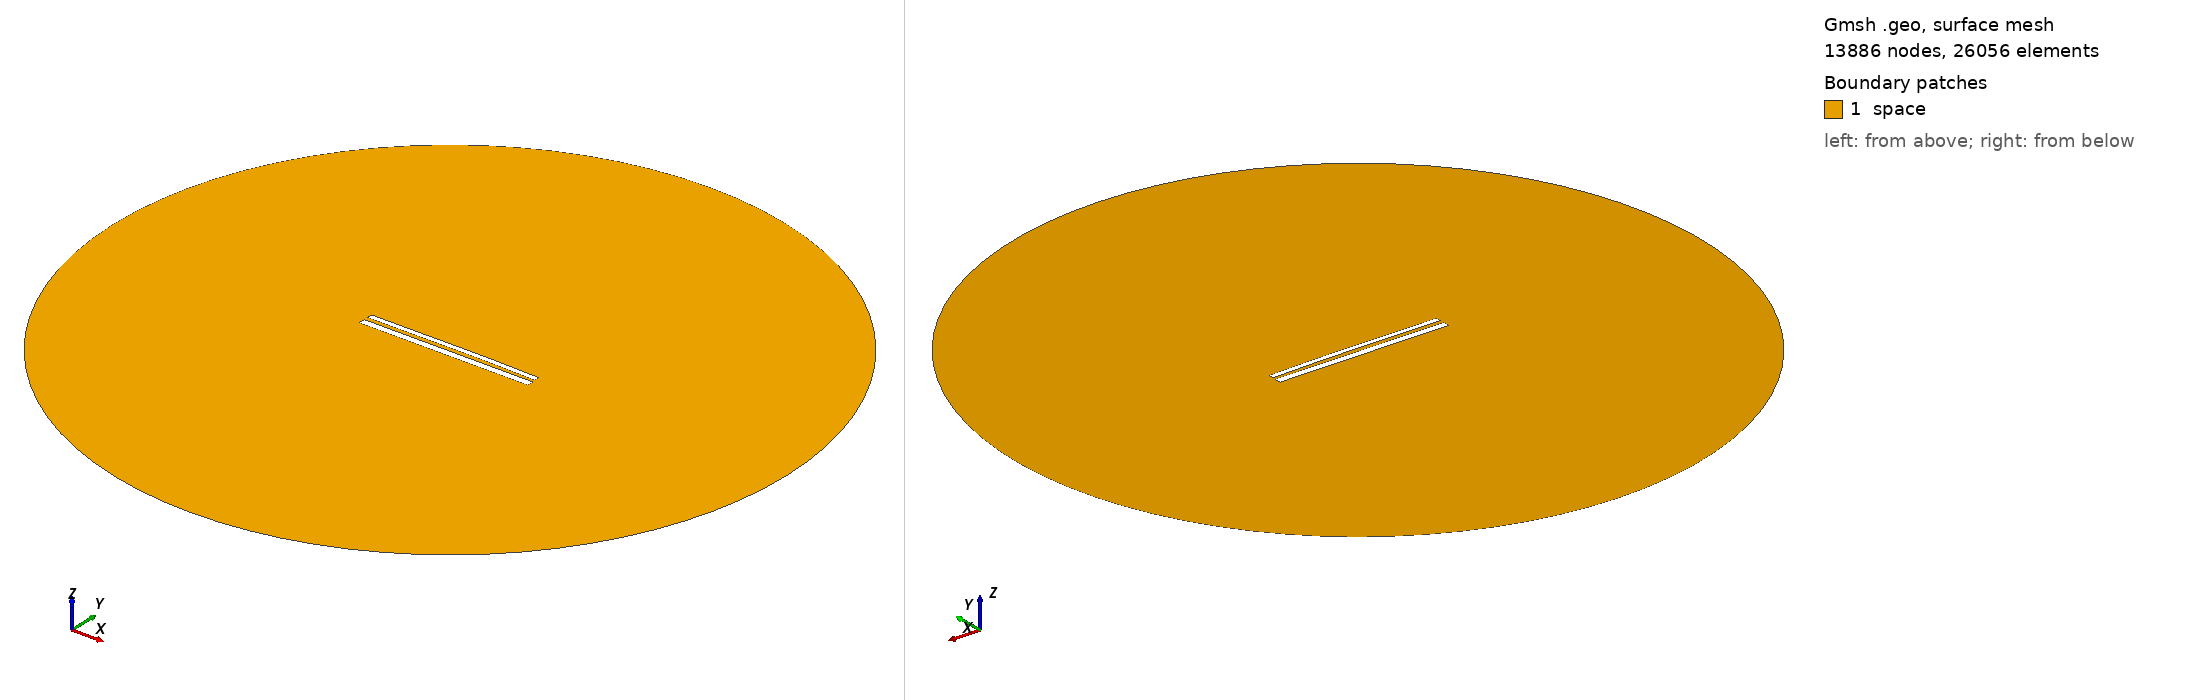

Gmsh geometry script, surface-meshed: 13886 nodes, 26056 surface elements. Boundary patches (legend numbers): 1 space. Left view from above one corner, right view from below the opposite corner. Legend entries are the model's physical surfaces. The drawing asked Gmsh for element sizes between 1% and 20% of the model's largest extent; the script's own settings can give other sizes.

=== 11358.geo (drawn) ===
//---------------------------------------
// Geometry kernel
//---------------------------------------

SetFactory("OpenCASCADE");



//---------------------------------------
// Parameters of the geometry
//---------------------------------------

// Overetch of the upper plate
overetch = 0.375;

// Distance between the plates
distance = 2.25;

// Discretization over the x axis (for the deformation)
nx = 50; 

// Length of the plate
L = 100 - overetch; 

// Number of modes
n = 4; 

// 1st mode coefficient
coeff(1) = -0.15;
beta(1) = 0.596864 * 3.1415926535 / L;

// 2nd mode coefficient
coeff(2) = 0.15;
beta(2) = 1.49418 * 3.1415926535 / L;

// 3rd mode coefficient
coeff(3) = -0.075;
beta(3) = 2.50025 * 3.1415926535 / L;

// 4th mode coefficient
coeff(4) = 0.0;
beta(4) = 3.49999 * 3.1415926535 / L;



//---------------------------------------
// Upper plate (deformed rectangle)
//---------------------------------------

// Coordiantes of the upper plate
xmin = -50;
xmax = 50 - overetch;

// Height of the upper plate
yheight = 4 - 2 * overetch;

// Indexes of the points
UpperID[] = {};
LowerID[] = {};
LeftID[] = {};
RightID[] = {};

// Point index
p = 1;

// Horizontal edges
For i In {1:nx}
    x = xmin + (i-1)*(xmax - xmin)/(nx-1);

    y_bottom = distance / 2 + overetch;
    For j In {1:n}
        C = (Cosh(beta(j)*L) + Cos(beta(j)*L)) / (Sinh(beta(j)*L) + Sin(beta(j)*L));
        y_bottom  = y_bottom + coeff(j) * (Cosh(beta(j)*(x+50)) - Cos(beta(j)*(x+50)) - C * (Sinh(beta(j)*(x+50)) - Sin(beta(j)*(x+50))));
    EndFor

    y_top = y_bottom + yheight;

    Point(p) = {x, y_top, 0, 1.0};
    UpperID[i] = p;
    p = p + 1;

    Point(p) = {x, y_bottom, 0, 1.0};
    LowerID[i] = p;
    p = p + 1;
EndFor

// Create point lists
UpperPts[] = {}; LowerPts[] = {};
For i In {1:nx}
  UpperPts[] += {UpperID[i]};
  LowerPts[] += {LowerID[i]};
EndFor

// Build splines
Spline(1) = {UpperPts[]};
Spline(2) = {LowerPts[]};
Line(3) = {LowerPts[nx-1], UpperPts[nx-1]};
Line(4) = {LowerPts[0], UpperPts[0]};

// Build the plane surface
Curve Loop(1) = {2, 3, -1, -4};
Plane Surface(1) = {1};



//---------------------------------------
// Lower plate (rectangle)
//---------------------------------------

// Vertices
Point(1001) = {-50, -1, 0, 1.0};
Point(1002) = { 50, -1, 0, 1.0};
Point(1003) = { 50,  -5, 0, 1.0};
Point(1004) = {-50,  -5, 0, 1.0};

// Edges
Line(5) = {1001, 1002};
Line(6) = {1002, 1003};
Line(7) = {1003, 1004};
Line(8) = {1004, 1001};

// Plane surface
Line Loop(2) = {5, 6, 7, 8};
Plane Surface(2) = {2}; 



//---------------------------------------
// Outer (fictious) boundary
//---------------------------------------

// Points
Point(1005) = {0, 0, 0};       // Center
Point(1006) = {200, 0, 0};     // Start point
Point(1007) = {0, 200, 0};     // 90 degrees
Point(1008) = {-200, 0, 0};    // 180 degrees
Point(1009) = {0, -200, 0};    // 270 degrees

// Circle arcs (each needs start, center, end)
Circle(9) = {1006, 1005, 1007};
Circle(10) = {1007, 1005, 1008};
Circle(11) = {1008, 1005, 1009};
Circle(12) = {1009, 1005, 1006};

// Plane surface for the entire domain
Curve Loop(3) = {9, 10, 11, 12};
Surface(3) = {3};

// Subtract the plates from the whole domain to obtain the actual domain where we want to solve the equations
BooleanDifference{ Surface{3}; Delete; }{ Surface{1}; Surface{2}; Delete; }




//---------------------------------------
// Transfinite Lines/Curves
//---------------------------------------

// Set the number of points on the boundaries
r = 7;

// Plates
Transfinite Curve {1, 2} = 50*r Using Progression 1;
Transfinite Curve {3, 4} = 2*r Using Progression 1;
Transfinite Line {5, 7} = 50*r Using Progression 1;
Transfinite Line {6, 8} = 2*r Using Progression 1;

// Outer boundary
Transfinite Line {9, 10, 11, 12} = 20 Using Progression 1;



//---------------------------------------
// Physical groups
//---------------------------------------                

// Physical curves (boundaries)
Physical Line("force_segment", 10) = {2};
Physical Line("upper_plate", 11) = {1, 3, 4};
Physical Line("lower_plate", 12) = {5, 6, 7, 8};
Physical Line("boundary", 20) = {9, 10, 11, 12};

// Physical Surfaces
Physical Surface("space", 30) = {3};



//---------------------------------------
// 6. Generate the Mesh
//---------------------------------------

// 2D mesh generation
Mesh 2;
